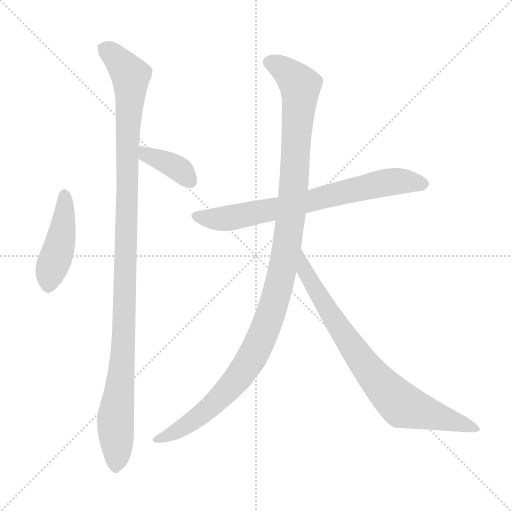
t = 0.00 s
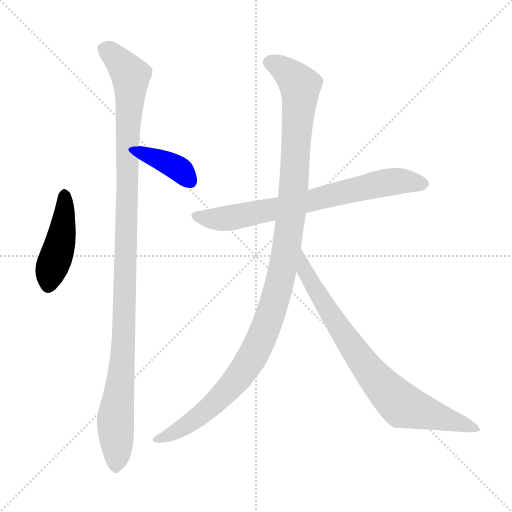
t = 1.10 s
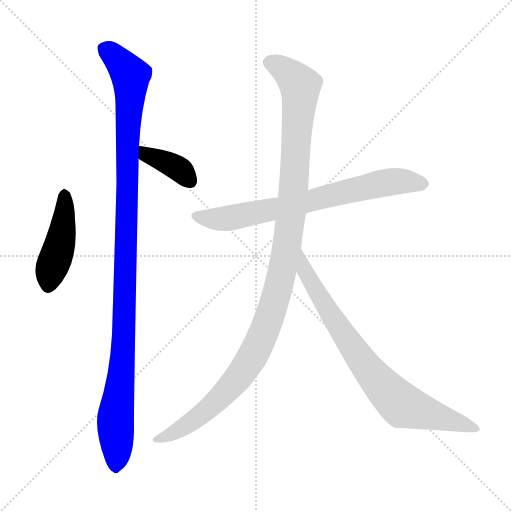
t = 2.20 s
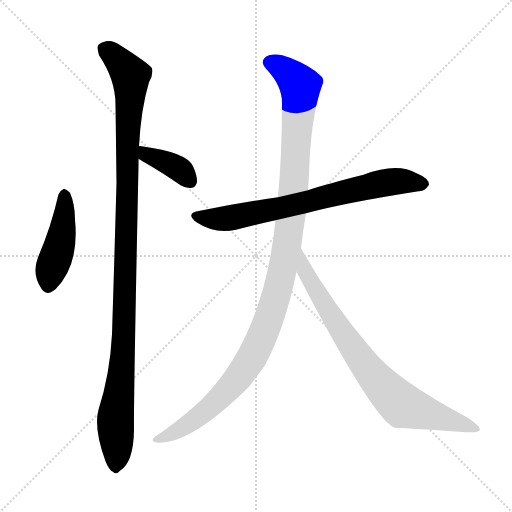
t = 3.31 s
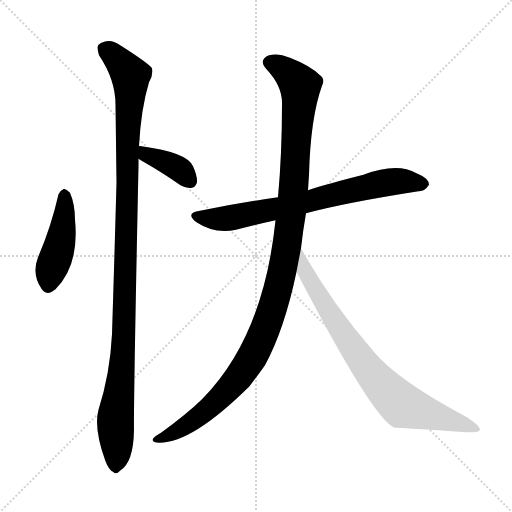
t = 4.41 s
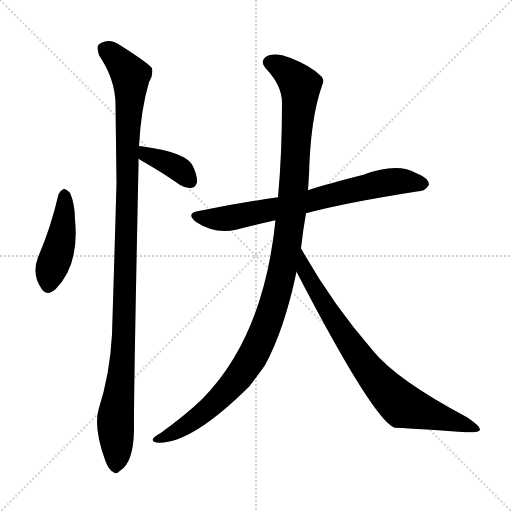
t = 5.51 s

The animated SVG that drew these frames (rendered in a browser with its animation timeline set to each time). Animation: 6 CSS @keyframes rules; one cycle of 5.51 s.

<svg version="1.1" viewBox="0 0 1024 1024" xmlns="http://www.w3.org/2000/svg">
  <g stroke="lightgray" stroke-dasharray="1,1" stroke-width="1" transform="scale(4, 4)">
    <line x1="0" y1="0" x2="256" y2="256"></line>
    <line x1="256" y1="0" x2="0" y2="256"></line>
    <line x1="128" y1="0" x2="128" y2="256"></line>
    <line x1="0" y1="128" x2="256" y2="128"></line>
  </g>
<g transform="scale(1, -1) translate(0, -900)">
   <style type="text/css">
    @keyframes keyframes0 {
      from {
       stroke: blue;
       stroke-dashoffset: 440;
       stroke-width: 128;
       }
       59% {
       animation-timing-function: step-end;
       stroke: blue;
       stroke-dashoffset: 0;
       stroke-width: 128;
       }
       to {
       stroke: black;
       stroke-width: 1024;
       }
       }
       #make-me-a-hanzi-animation-0 {
         animation: keyframes0 0.608073s both;
         animation-delay: 0.000000s;
         animation-timing-function: linear;
       }
    @keyframes keyframes1 {
      from {
       stroke: blue;
       stroke-dashoffset: 373;
       stroke-width: 128;
       }
       55% {
       animation-timing-function: step-end;
       stroke: blue;
       stroke-dashoffset: 0;
       stroke-width: 128;
       }
       to {
       stroke: black;
       stroke-width: 1024;
       }
       }
       #make-me-a-hanzi-animation-1 {
         animation: keyframes1 0.553548s both;
         animation-delay: 0.608073s;
         animation-timing-function: linear;
       }
    @keyframes keyframes2 {
      from {
       stroke: blue;
       stroke-dashoffset: 1111;
       stroke-width: 128;
       }
       78% {
       animation-timing-function: step-end;
       stroke: blue;
       stroke-dashoffset: 0;
       stroke-width: 128;
       }
       to {
       stroke: black;
       stroke-width: 1024;
       }
       }
       #make-me-a-hanzi-animation-2 {
         animation: keyframes2 1.154134s both;
         animation-delay: 1.161621s;
         animation-timing-function: linear;
       }
    @keyframes keyframes3 {
      from {
       stroke: blue;
       stroke-dashoffset: 716;
       stroke-width: 128;
       }
       70% {
       animation-timing-function: step-end;
       stroke: blue;
       stroke-dashoffset: 0;
       stroke-width: 128;
       }
       to {
       stroke: black;
       stroke-width: 1024;
       }
       }
       #make-me-a-hanzi-animation-3 {
         animation: keyframes3 0.832682s both;
         animation-delay: 2.315755s;
         animation-timing-function: linear;
       }
    @keyframes keyframes4 {
      from {
       stroke: blue;
       stroke-dashoffset: 1144;
       stroke-width: 128;
       }
       79% {
       animation-timing-function: step-end;
       stroke: blue;
       stroke-dashoffset: 0;
       stroke-width: 128;
       }
       to {
       stroke: black;
       stroke-width: 1024;
       }
       }
       #make-me-a-hanzi-animation-4 {
         animation: keyframes4 1.180990s both;
         animation-delay: 3.148437s;
         animation-timing-function: linear;
       }
    @keyframes keyframes5 {
      from {
       stroke: blue;
       stroke-dashoffset: 785;
       stroke-width: 128;
       }
       72% {
       animation-timing-function: step-end;
       stroke: blue;
       stroke-dashoffset: 0;
       stroke-width: 128;
       }
       to {
       stroke: black;
       stroke-width: 1024;
       }
       }
       #make-me-a-hanzi-animation-5 {
         animation: keyframes5 0.888835s both;
         animation-delay: 4.329427s;
         animation-timing-function: linear;
       }
</style>
<path d="M 117.0 511.5 Q 102.0 445.5 76.0 385.5 Q 63.0 351.5 83.0 322.5 Q 93.0 306.5 111.0 321.5 Q 159.0 369.5 150.0 460.5 Q 150.0 491.5 140.0 514.5 Q 133.0 521.5 128.0 522.5 Q 121.0 519.5 117.0 511.5 Z" fill="lightgray"></path> 
<path d="M 277.0 582.5 Q 283.0 578.5 292.0 573.5 Q 325.0 554.5 361.0 529.5 Q 373.0 522.5 384.0 524.5 Q 391.0 525.5 394.0 535.5 Q 395.0 547.5 386.0 567.5 Q 374.0 595.5 283.0 607.5 Q 280.0 608.5 278.0 607.5 C 248.0 606.5 252.0 598.5 277.0 582.5 Z" fill="lightgray"></path> 
<path d="M 278.0 607.5 Q 282.0 682.5 298.0 735.5 Q 307.0 750.5 304.0 763.5 Q 297.0 773.5 242.0 808.5 Q 218.0 826.5 197.0 810.5 Q 193.0 806.5 198.0 789.5 Q 231.0 740.5 231.0 690.5 Q 232.0 617.5 233.0 534.5 Q 229.0 389.5 224.0 231.5 Q 220.0 152.5 197.0 80.5 Q 187.0 43.5 211.0 -22.5 Q 218.0 -40.5 226.0 -43.5 Q 232.0 -50.5 240.0 -41.5 Q 267.0 -25.5 268.0 40.5 Q 267.0 92.5 277.0 569.5 Q 277.0 576.5 277.0 582.5 L 278.0 607.5 Z" fill="lightgray"></path> 
<path d="M 612.0 473.5 Q 690.0 494.5 837.0 517.5 Q 849.0 516.5 858.0 530.5 Q 858.0 543.5 833.0 553.5 Q 794.0 575.5 727.0 550.5 Q 655.0 532.5 616.0 519.5 L 556.0 505.5 Q 472.0 493.5 400.0 478.5 Q 369.0 474.5 393.0 455.5 Q 429.0 431.5 472.0 440.5 Q 506.0 449.5 551.0 459.5 L 612.0 473.5 Z" fill="lightgray"></path> 
<path d="M 602.0 403.5 Q 606.0 439.5 612.0 473.5 L 616.0 519.5 Q 617.0 535.5 618.0 550.5 Q 621.0 664.5 644.0 728.5 Q 651.0 741.5 640.0 749.5 Q 621.0 768.5 580.0 784.5 Q 556.0 794.5 538.0 789.5 Q 516.0 780.5 533.0 761.5 Q 564.0 728.5 564.0 694.5 Q 564.0 591.5 556.0 505.5 L 551.0 459.5 Q 527.0 225.5 404.0 101.5 Q 373.0 71.5 322.0 34.5 Q 309.0 27.5 306.0 22.5 Q 302.0 15.5 319.0 14.5 Q 385.0 14.5 499.0 127.5 Q 515.0 148.5 530.0 169.5 Q 569.0 241.5 593.0 356.5 L 602.0 403.5 Z" fill="lightgray"></path> 
<path d="M 593.0 356.5 Q 746.0 61.5 789.0 44.5 Q 808.0 44.5 932.0 35.5 Q 959.0 34.5 960.0 40.5 Q 961.0 47.5 934.0 65.5 Q 793.0 140.5 746.0 198.5 Q 662.0 295.5 602.0 403.5 C 587.0 429.5 579.0 383.5 593.0 356.5 Z" fill="lightgray"></path> 
      <clipPath id="make-me-a-hanzi-clip-0">
      <path d="M 117.0 511.5 Q 102.0 445.5 76.0 385.5 Q 63.0 351.5 83.0 322.5 Q 93.0 306.5 111.0 321.5 Q 159.0 369.5 150.0 460.5 Q 150.0 491.5 140.0 514.5 Q 133.0 521.5 128.0 522.5 Q 121.0 519.5 117.0 511.5 Z" fill="lightgray"></path>
      </clipPath>
      <path clip-path="url(#make-me-a-hanzi-clip-0)" d="M 129.0 510.5 L 122.0 419.5 L 97.0 330.5 " fill="none" id="make-me-a-hanzi-animation-0" stroke-dasharray="312 624" stroke-linecap="round"></path>

      <clipPath id="make-me-a-hanzi-clip-1">
      <path d="M 277.0 582.5 Q 283.0 578.5 292.0 573.5 Q 325.0 554.5 361.0 529.5 Q 373.0 522.5 384.0 524.5 Q 391.0 525.5 394.0 535.5 Q 395.0 547.5 386.0 567.5 Q 374.0 595.5 283.0 607.5 Q 280.0 608.5 278.0 607.5 C 248.0 606.5 252.0 598.5 277.0 582.5 Z" fill="lightgray"></path>
      </clipPath>
      <path clip-path="url(#make-me-a-hanzi-clip-1)" d="M 281.0 601.5 L 357.0 562.5 L 379.0 539.5 " fill="none" id="make-me-a-hanzi-animation-1" stroke-dasharray="245 490" stroke-linecap="round"></path>

      <clipPath id="make-me-a-hanzi-clip-2">
      <path d="M 278.0 607.5 Q 282.0 682.5 298.0 735.5 Q 307.0 750.5 304.0 763.5 Q 297.0 773.5 242.0 808.5 Q 218.0 826.5 197.0 810.5 Q 193.0 806.5 198.0 789.5 Q 231.0 740.5 231.0 690.5 Q 232.0 617.5 233.0 534.5 Q 229.0 389.5 224.0 231.5 Q 220.0 152.5 197.0 80.5 Q 187.0 43.5 211.0 -22.5 Q 218.0 -40.5 226.0 -43.5 Q 232.0 -50.5 240.0 -41.5 Q 267.0 -25.5 268.0 40.5 Q 267.0 92.5 277.0 569.5 Q 277.0 576.5 277.0 582.5 L 278.0 607.5 Z" fill="lightgray"></path>
      </clipPath>
      <path clip-path="url(#make-me-a-hanzi-clip-2)" d="M 209.0 803.5 L 261.0 749.5 L 250.0 295.5 L 241.0 136.5 L 231.0 68.5 L 231.0 -29.5 " fill="none" id="make-me-a-hanzi-animation-2" stroke-dasharray="983 1966" stroke-linecap="round"></path>

      <clipPath id="make-me-a-hanzi-clip-3">
      <path d="M 612.0 473.5 Q 690.0 494.5 837.0 517.5 Q 849.0 516.5 858.0 530.5 Q 858.0 543.5 833.0 553.5 Q 794.0 575.5 727.0 550.5 Q 655.0 532.5 616.0 519.5 L 556.0 505.5 Q 472.0 493.5 400.0 478.5 Q 369.0 474.5 393.0 455.5 Q 429.0 431.5 472.0 440.5 Q 506.0 449.5 551.0 459.5 L 612.0 473.5 Z" fill="lightgray"></path>
      </clipPath>
      <path clip-path="url(#make-me-a-hanzi-clip-3)" d="M 395.0 467.5 L 451.0 462.5 L 775.0 535.5 L 847.0 531.5 " fill="none" id="make-me-a-hanzi-animation-3" stroke-dasharray="588 1176" stroke-linecap="round"></path>

      <clipPath id="make-me-a-hanzi-clip-4">
      <path d="M 602.0 403.5 Q 606.0 439.5 612.0 473.5 L 616.0 519.5 Q 617.0 535.5 618.0 550.5 Q 621.0 664.5 644.0 728.5 Q 651.0 741.5 640.0 749.5 Q 621.0 768.5 580.0 784.5 Q 556.0 794.5 538.0 789.5 Q 516.0 780.5 533.0 761.5 Q 564.0 728.5 564.0 694.5 Q 564.0 591.5 556.0 505.5 L 551.0 459.5 Q 527.0 225.5 404.0 101.5 Q 373.0 71.5 322.0 34.5 Q 309.0 27.5 306.0 22.5 Q 302.0 15.5 319.0 14.5 Q 385.0 14.5 499.0 127.5 Q 515.0 148.5 530.0 169.5 Q 569.0 241.5 593.0 356.5 L 602.0 403.5 Z" fill="lightgray"></path>
      </clipPath>
      <path clip-path="url(#make-me-a-hanzi-clip-4)" d="M 540.0 774.5 L 565.0 763.5 L 596.0 734.5 L 600.0 708.5 L 575.0 413.5 L 538.0 261.5 L 502.0 181.5 L 473.0 138.5 L 392.0 63.5 L 314.0 20.5 " fill="none" id="make-me-a-hanzi-animation-4" stroke-dasharray="1016 2032" stroke-linecap="round"></path>

      <clipPath id="make-me-a-hanzi-clip-5">
      <path d="M 593.0 356.5 Q 746.0 61.5 789.0 44.5 Q 808.0 44.5 932.0 35.5 Q 959.0 34.5 960.0 40.5 Q 961.0 47.5 934.0 65.5 Q 793.0 140.5 746.0 198.5 Q 662.0 295.5 602.0 403.5 C 587.0 429.5 579.0 383.5 593.0 356.5 Z" fill="lightgray"></path>
      </clipPath>
      <path clip-path="url(#make-me-a-hanzi-clip-5)" d="M 603.0 395.5 L 611.0 350.5 L 651.0 284.5 L 721.0 181.5 L 780.0 112.5 L 804.0 89.5 L 954.0 41.5 " fill="none" id="make-me-a-hanzi-animation-5" stroke-dasharray="657 1314" stroke-linecap="round"></path>

</g>
</svg>
